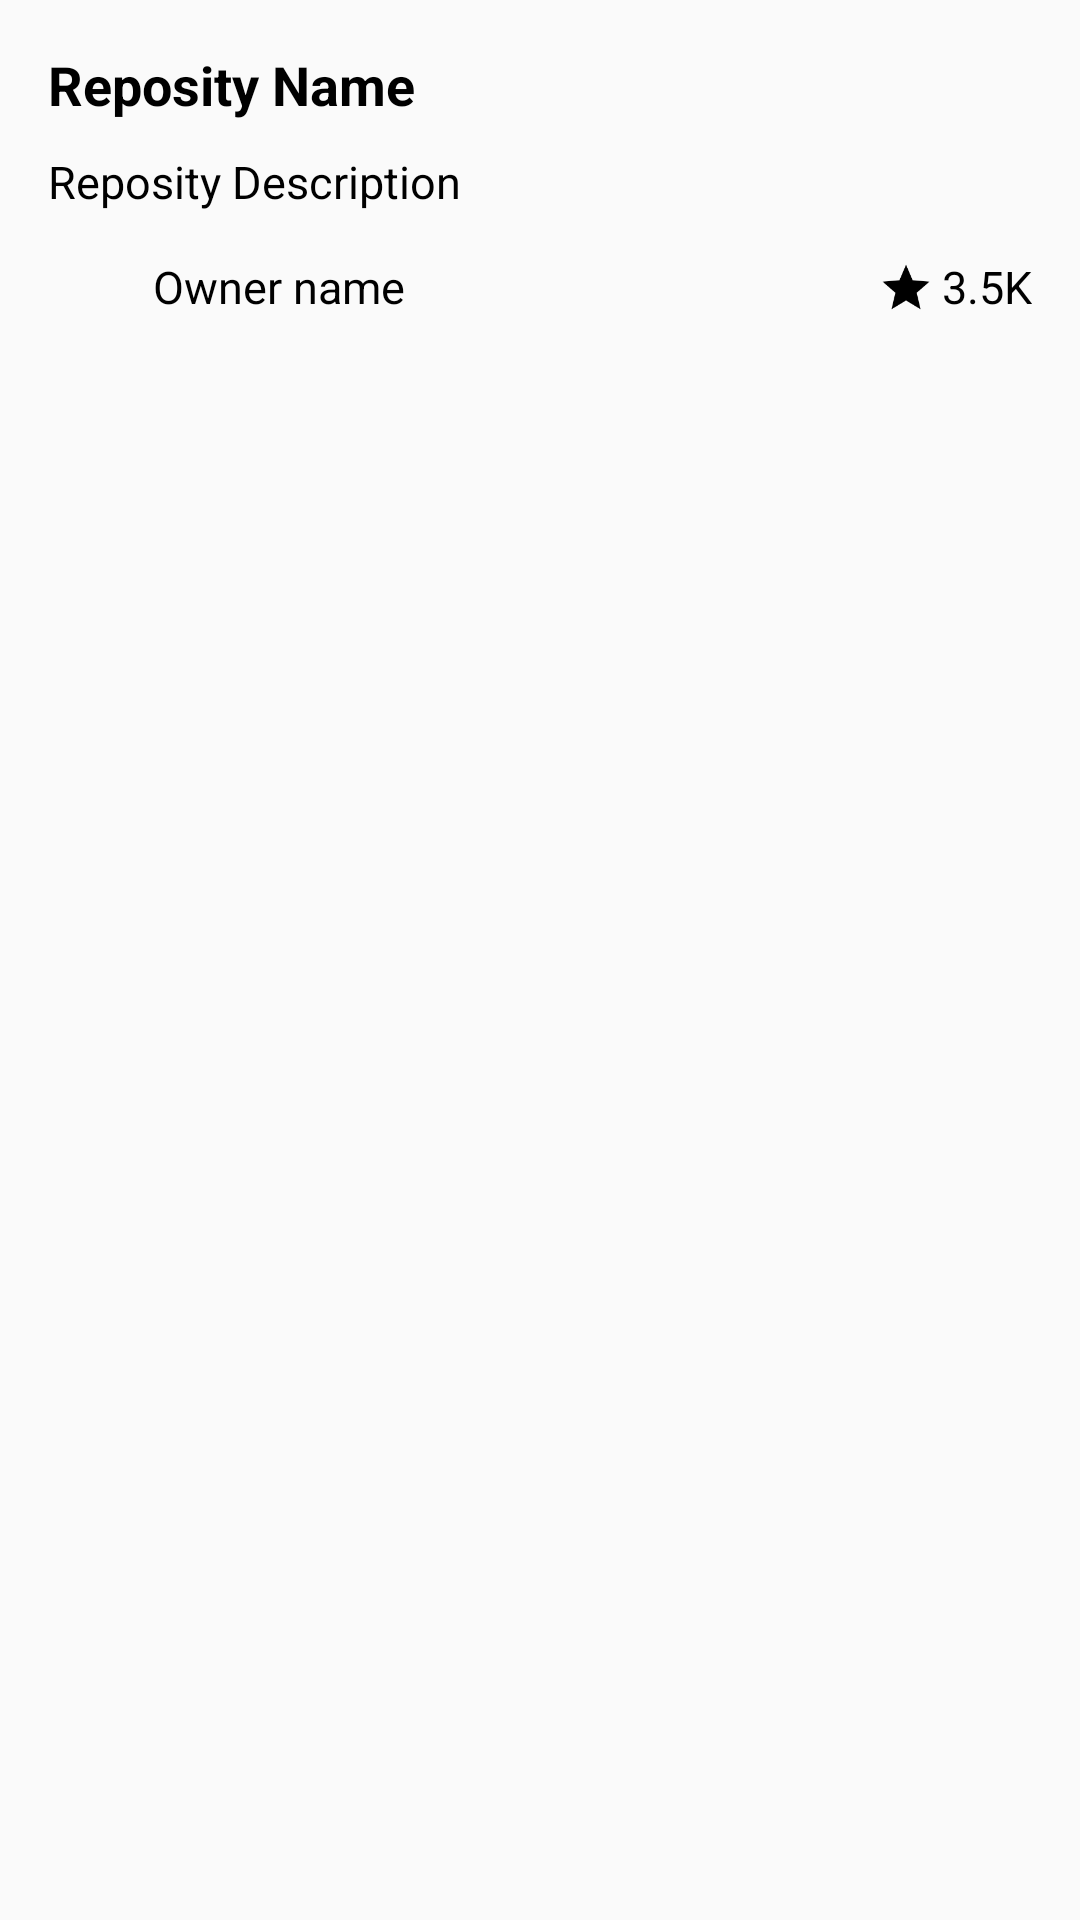

Android layout source for this screen:
<!-- AndroidManifest.xml: application theme AppTheme -->
<!-- res/layout/view_repository.xml -->
<?xml version="1.0" encoding="utf-8"?>
<RelativeLayout
    xmlns:android="http://schemas.android.com/apk/res/android"
    android:layout_width="match_parent"
    android:layout_height="wrap_content"
    android:padding="16dp">
    <TextView
        android:id="@+id/repos_name_TV"
        android:layout_width="match_parent"
        android:layout_height="wrap_content"
        android:text="Reposity Name"
        android:textStyle="bold"
        android:textSize="18sp"
        android:textColor="@android:color/black"/>

    <TextView
        android:id="@+id/repos_description_TV"
        android:layout_width="match_parent"
        android:layout_height="wrap_content"
        android:layout_below="@id/repos_name_TV"
        android:layout_marginTop="10dp"
        android:text="Reposity Description"
        android:textSize="15sp"
        android:textColor="@android:color/black"/>

    <LinearLayout
        android:layout_width="match_parent"
        android:layout_height="wrap_content"
        android:layout_below="@id/repos_description_TV"
        android:layout_marginTop="10dp"
        android:gravity="center_vertical"
        android:orientation="horizontal">
        <ImageView
            android:id="@+id/owner_avatar_IV"
            android:layout_width="30dp"
            android:layout_height="30dp"
            android:scaleType="center"/>
        <TextView
            android:id="@+id/owner_name_TV"
            android:layout_width="0dp"
            android:layout_weight="1"
            android:layout_height="wrap_content"
            android:paddingLeft="5dp"
            android:textSize="15sp"
            android:text="Owner name"
            android:textColor="@android:color/black"/>
        <ImageView
            android:layout_width="wrap_content"
            android:layout_height="wrap_content"
            android:src="@drawable/ic_star_rate"/>
        <TextView
            android:id="@+id/stars_number_TV"
            android:layout_width="wrap_content"
            android:layout_height="wrap_content"
            android:textSize="15sp"
            android:text="3.5K"
            android:textColor="@android:color/black"/>

    </LinearLayout>


</RelativeLayout>
<!-- resources referenced by this layout -->
<resources>
  <!-- drawable ic_star_rate: png bitmap (drawable-hdpi, 562 bytes) -->
  <style name="AppTheme" parent="Theme.AppCompat.Light.DarkActionBar">
          
          <item name="actionBarStyle">@style/MyActionBar</item>
          <item name="colorPrimary">@color/colorPrimary</item>
          <item name="colorPrimaryDark">@color/colorPrimaryDark</item>
          <item name="colorAccent">@color/colorAccent</item>
      </style>
  <style name="MyActionBar" parent="@android:style/Widget.Holo.Light.ActionBar">
          <item name="android:background">@color/gainsboro</item>
      </style>
  <color name="colorPrimary">#3F51B5</color>
  <color name="colorPrimaryDark">#303F9F</color>
  <color name="colorAccent">#FF4081</color>
  <color name="gainsboro">#DCDCDC</color>
</resources>
